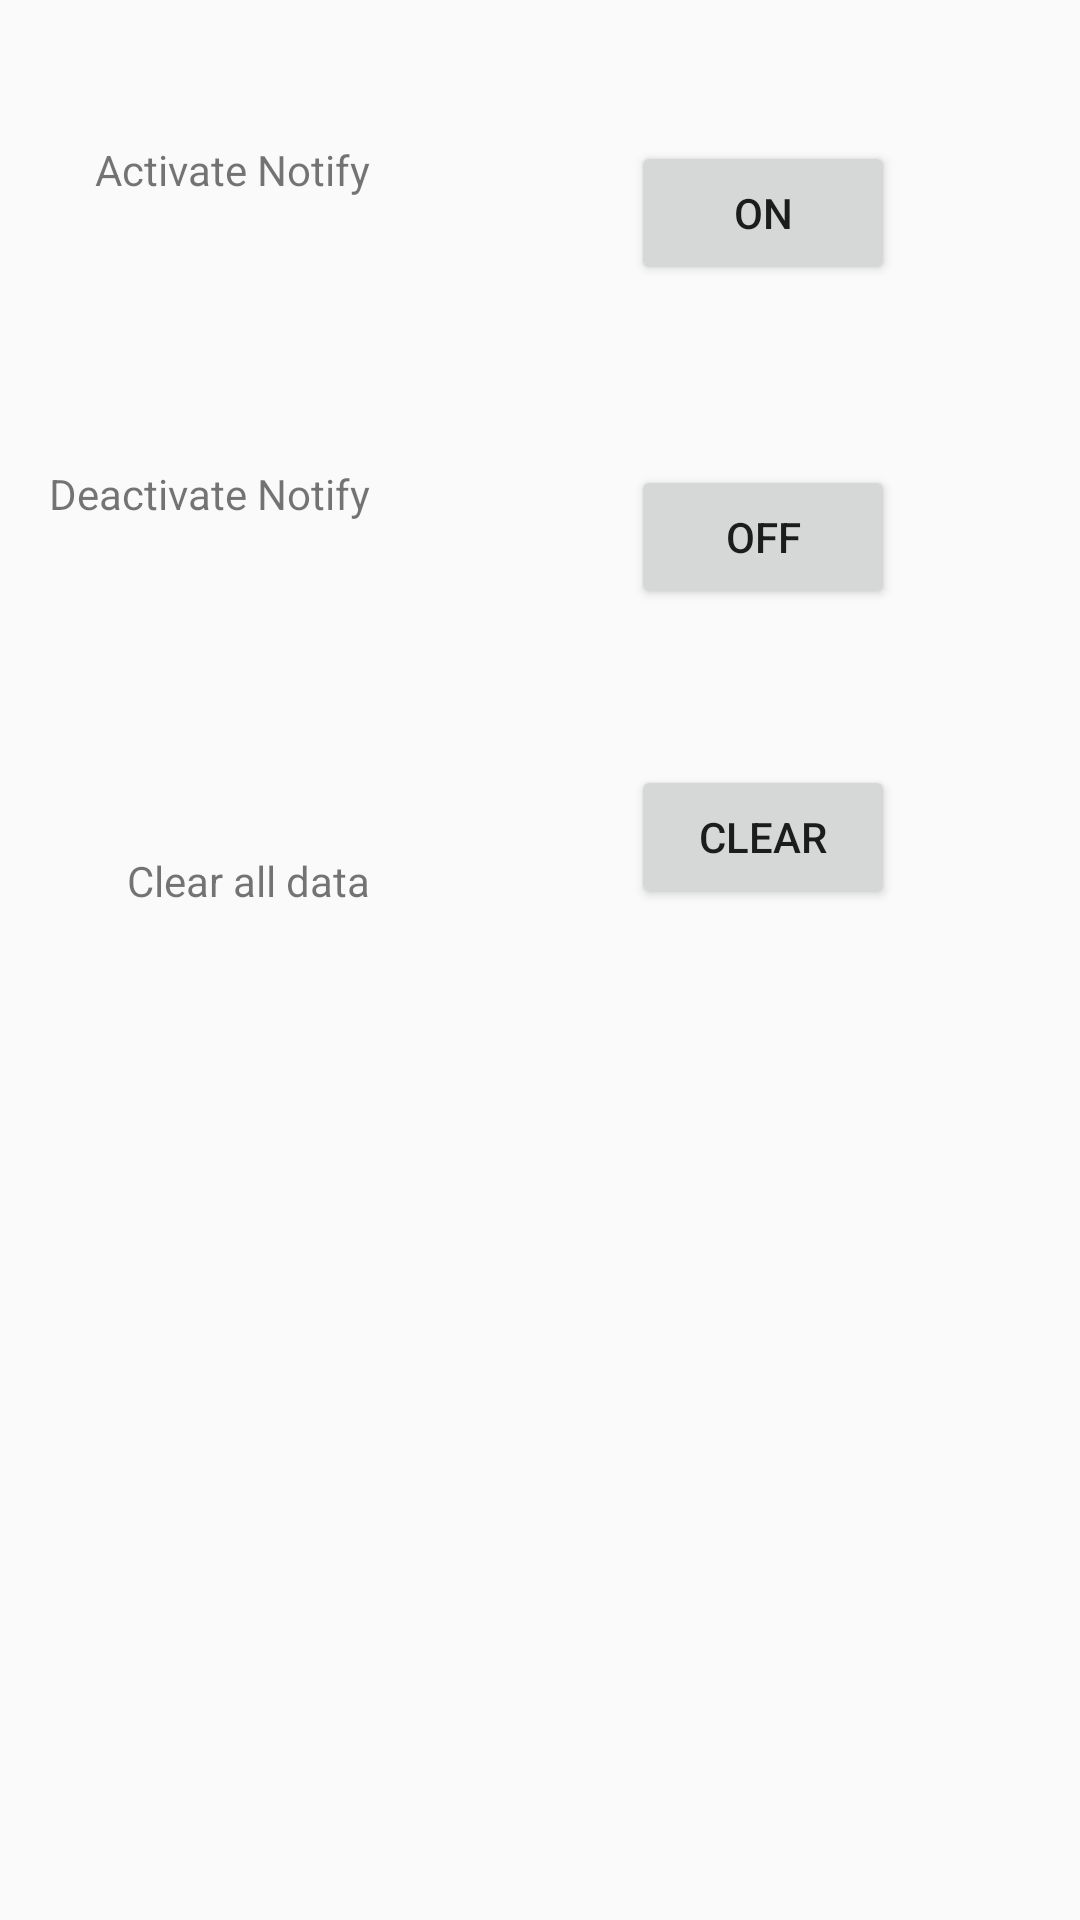

This screen was rendered from an Android layout file. Write that file and the resources it references.
<!-- AndroidManifest.xml: application theme AppTheme -->
<!-- res/layout/activity_settings.xml -->
<?xml version="1.0" encoding="utf-8"?>
<RelativeLayout xmlns:android="http://schemas.android.com/apk/res/android"

    xmlns:tools="http://schemas.android.com/tools"
    android:layout_width="match_parent"
    android:layout_height="match_parent"
    android:paddingBottom="@dimen/activity_vertical_margin"
    android:paddingLeft="@dimen/activity_horizontal_margin"
    android:paddingRight="@dimen/activity_horizontal_margin"
    android:paddingTop="@dimen/activity_vertical_margin"
    tools:context="com.habitude.admin.myapplication.settings">

    <TextView
        android:text="Activate Notify"
        android:layout_width="wrap_content"
        android:layout_height="wrap_content"
        android:layout_alignParentTop="true"
        android:layout_alignParentStart="true"
        android:layout_marginStart="32dp"
        android:layout_marginTop="47dp"
        android:id="@+id/textView2" />

    <TextView
        android:text="Deactivate Notify"
        android:layout_width="wrap_content"
        android:layout_height="wrap_content"
        android:layout_below="@+id/textView2"
        android:layout_alignEnd="@+id/textView2"
        android:layout_marginTop="89dp"
        android:id="@+id/textView3" />

    <Button
        android:text="On"
        android:layout_width="wrap_content"
        android:layout_height="wrap_content"
        android:layout_alignTop="@+id/textView2"
        android:layout_alignParentEnd="true"
        android:layout_marginEnd="62dp"
        android:id="@+id/button8"
        style="@style/Widget.AppCompat.Button" />

    <Button
        android:text="Off"
        android:layout_width="wrap_content"
        android:layout_height="wrap_content"
        android:layout_alignTop="@+id/textView3"
        android:layout_alignStart="@+id/button8"
        android:id="@+id/button9" />

    <TextView
        android:text="Clear all data"
        android:layout_width="wrap_content"
        android:layout_height="wrap_content"
        android:layout_below="@+id/button9"
        android:layout_alignEnd="@+id/textView3"
        android:layout_marginTop="81dp"
        android:id="@+id/textView4" />

    <Button
        android:text="Clear"
        android:layout_width="wrap_content"
        android:layout_height="wrap_content"
        android:layout_alignBottom="@+id/textView4"
        android:layout_alignEnd="@+id/button9"
        android:id="@+id/button10" />
</RelativeLayout>
<!-- resources referenced by this layout -->
<resources>
  <style name="AppTheme" parent="Theme.AppCompat.Light.DarkActionBar">
          
          <item name="colorPrimary">@color/colorPrimary</item>
          <item name="colorPrimaryDark">@color/colorPrimaryDark</item>
          <item name="colorAccent">@color/colorAccent</item>
      </style>
  <color name="colorPrimary">#5555ff</color>
  <color name="colorPrimaryDark">#5555ff</color>
  <color name="colorAccent">#5555ff</color>
</resources>
